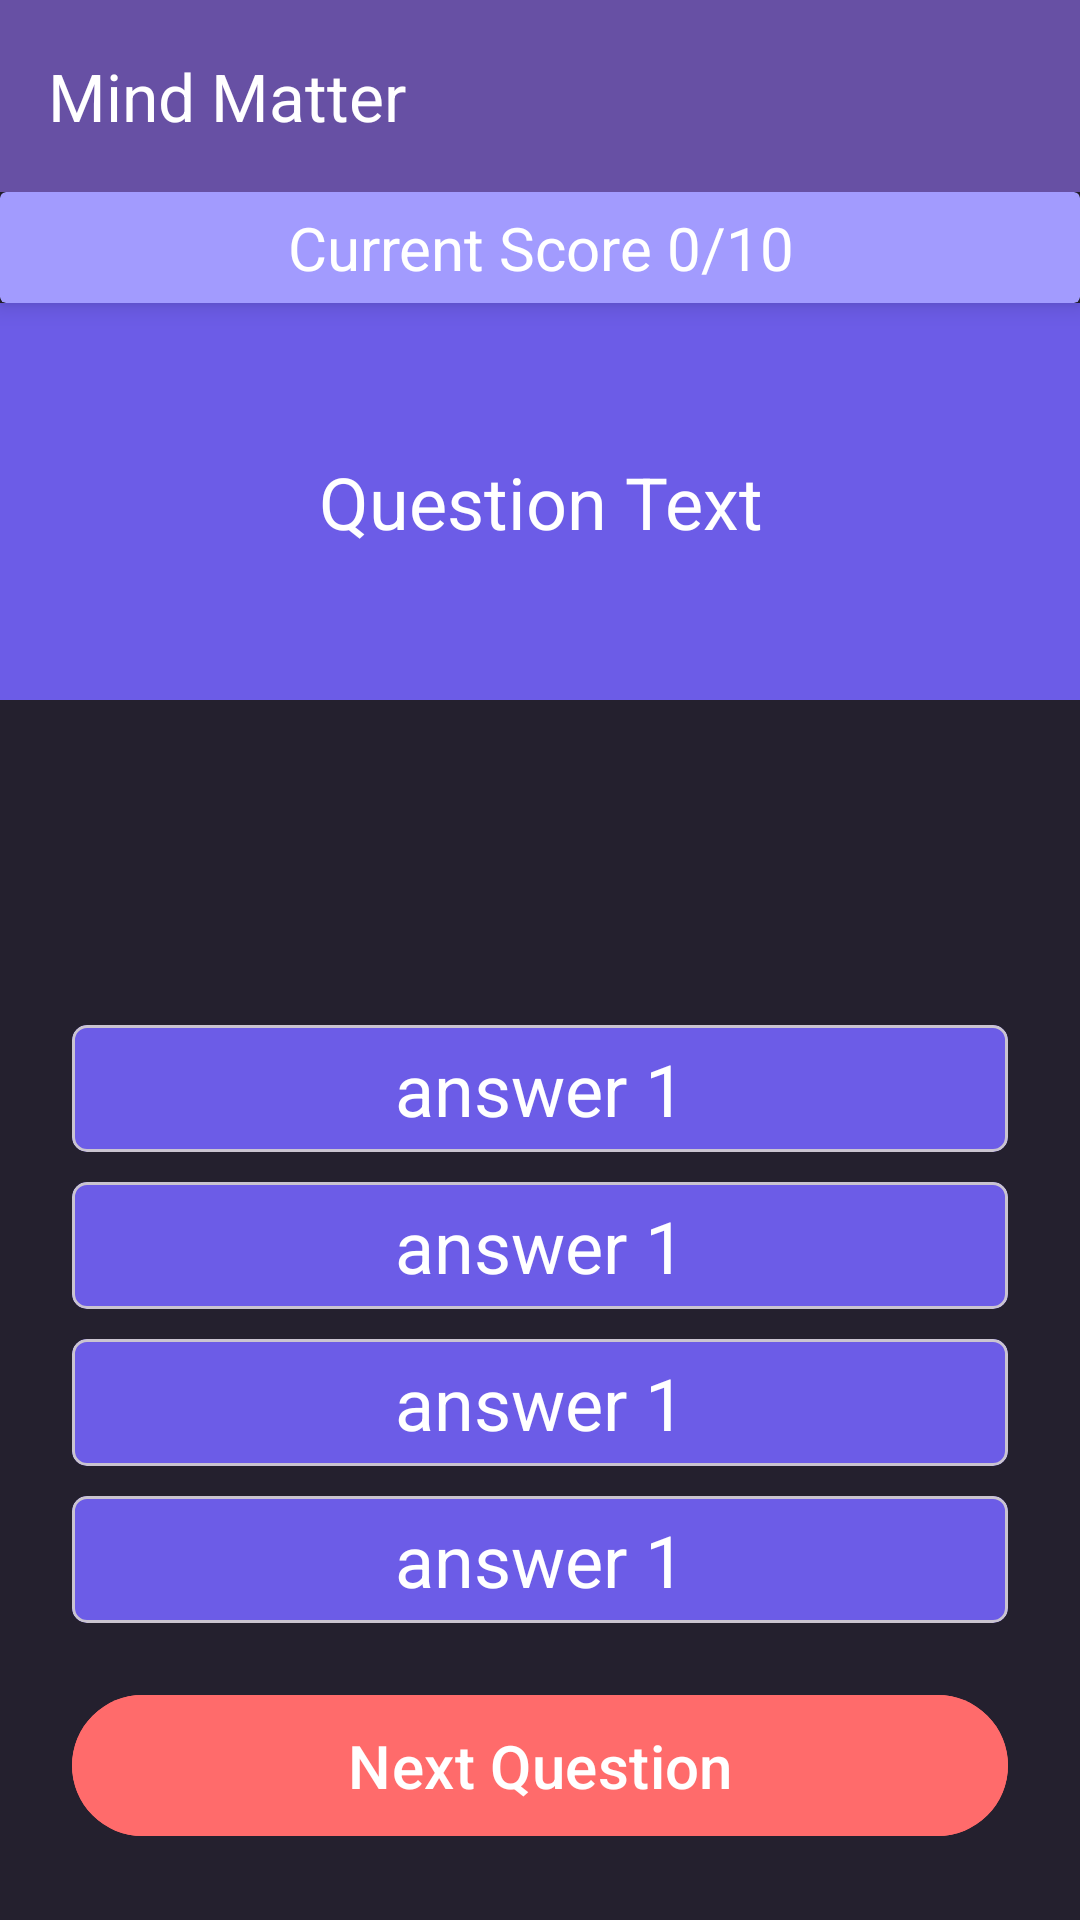

Layout XML and referenced resources for this Android screen:
<!-- AndroidManifest.xml: application theme Theme.MindMatter -->
<!-- res/layout/activity_question.xml -->
<?xml version="1.0" encoding="utf-8"?>
<androidx.constraintlayout.widget.ConstraintLayout xmlns:android="http://schemas.android.com/apk/res/android"
    xmlns:app="http://schemas.android.com/apk/res-auto"
    xmlns:tools="http://schemas.android.com/tools"
    android:layout_width="match_parent"
    android:layout_height="match_parent"
    tools:context=".QuestionActivity"
    android:background="#24202E">
    <com.google.android.material.appbar.AppBarLayout
        android:layout_width="0dp"
        android:layout_height="wrap_content"
        app:layout_constraintEnd_toEndOf="parent"
        app:layout_constraintStart_toStartOf="parent"
        android:background="#24202e"
        app:layout_constraintTop_toTopOf="parent">
        <androidx.appcompat.widget.Toolbar
            android:id="@+id/toolbar"
            android:layout_width="match_parent"
            android:layout_height="match_parent"
            android:background="?attr/colorPrimary"
            android:minHeight="?attr/actionBarSize"
            android:theme="?attr/actionBarTheme"
            app:title="@string/app_name"
            app:titleTextColor="@color/white"
            android:elevation="4dp"
            tools:layout_editor_absoluteX="0dp"
            tools:layout_editor_absoluteY="0dp" />
        <RelativeLayout
            android:layout_width="match_parent"
            android:layout_height="match_parent"
            android:layout_marginBottom="24dp"

            >
            <LinearLayout
                android:layout_width="match_parent"
                android:layout_height="wrap_content"
                android:orientation="vertical">
                <androidx.cardview.widget.CardView
                    android:layout_width="match_parent"
                    android:layout_height="wrap_content"
                    app:cardBackgroundColor="#a29bfe"
                    app:cardElevation="5dp">
                    <TextView
                        android:id="@+id/dspCurrentScore"
                        android:padding="5dp"
                        android:layout_width="match_parent"
                        android:layout_height="wrap_content"
                        android:text="Current Score 0/10"
                        android:textAlignment="center"
                        android:textColor="@color/white"
                        android:textSize="20dp"/>
                </androidx.cardview.widget.CardView>

                <TextView
                    android:id="@+id/questionText"
                    android:layout_width="match_parent"
                    android:layout_height="wrap_content"
                    android:paddingVertical="50dp"
                    android:paddingHorizontal="20dp"
                    android:background="#6C5CE7"
                    android:textAlignment="center"
                    android:textColor="@color/white"
                    android:text="Question Text"
                    android:textSize="24dp"/>

            </LinearLayout>

            <LinearLayout
                android:layout_width="match_parent"
                android:layout_alignParentBottom="true"
                android:paddingHorizontal="24dp"
                android:orientation="vertical"
                android:layout_height="wrap_content">
                <com.google.android.material.card.MaterialCardView
                    android:layout_width="match_parent"
                    android:layout_height="match_parent"
                    android:layout_marginTop="10dp"
                    app:cardBackgroundColor="#6C5CE7"
                    app:cardCornerRadius="5dp">
                    <TextView
                        android:layout_width="match_parent"
                        android:id="@+id/dsp_answer_one"
                        android:layout_height="wrap_content"
                        android:padding="5dp"
                        android:textColor="@color/white"
                        android:textSize="24dp"
                        android:textAlignment="center"
                        android:text="answer 1"/>
                </com.google.android.material.card.MaterialCardView>
                <com.google.android.material.card.MaterialCardView
                    android:layout_width="match_parent"
                    android:layout_height="match_parent"
                    android:layout_marginTop="10dp"
                    app:cardBackgroundColor="#6C5CE7"
                    app:cardCornerRadius="5dp">
                    <TextView
                        android:layout_width="match_parent"
                        android:id="@+id/dspAnswerTwo"
                        android:layout_height="wrap_content"
                        android:padding="5dp"
                        android:textColor="@color/white"
                        android:textSize="24dp"
                        android:textAlignment="center"
                        android:text="answer 1"/>
                </com.google.android.material.card.MaterialCardView>
                <com.google.android.material.card.MaterialCardView
                    android:layout_width="match_parent"
                    android:layout_height="match_parent"
                    android:layout_marginTop="10dp"
                    app:cardBackgroundColor="#6C5CE7"
                    app:cardCornerRadius="5dp">
                    <TextView
                        android:layout_width="match_parent"
                        android:layout_height="wrap_content"
                        android:padding="5dp"
                        android:id="@+id/dspAnswerThree"
                        android:textColor="@color/white"
                        android:textSize="24dp"
                        android:textAlignment="center"
                        android:text="answer 1"/>
                </com.google.android.material.card.MaterialCardView>
                <com.google.android.material.card.MaterialCardView
                    android:layout_width="match_parent"
                    android:layout_height="match_parent"
                    android:layout_marginTop="10dp"
                    app:cardBackgroundColor="#6C5CE7"
                    app:cardCornerRadius="5dp">
                    <TextView
                        android:layout_width="match_parent"
                        android:layout_height="wrap_content"
                        android:padding="5dp"
                        android:id="@+id/dspAnswerFour"
                        android:textColor="@color/white"
                        android:textSize="24dp"
                        android:textAlignment="center"
                        android:text="answer 1"/>
                </com.google.android.material.card.MaterialCardView>
                <com.google.android.material.button.MaterialButton
                    android:id="@+id/btn_next"
                    android:layout_width="match_parent"
                    android:layout_height="wrap_content"
                    android:text="Next Question"
                    android:padding="10dp"
                    android:textSize="20sp"
                    android:backgroundTint="@color/primary_light"
                    android:layout_marginTop="20dp"
                    />
            </LinearLayout>
        </RelativeLayout>





    </com.google.android.material.appbar.AppBarLayout>







</androidx.constraintlayout.widget.ConstraintLayout>
<!-- resources referenced by this layout -->
<resources>
  <color name="primary_light">#ff6b6b</color>
  <color name="white">#FFFFFFFF</color>
  <string name="app_name">Mind Matter</string>
  <style name="Theme.MindMatter" parent="Base.Theme.MindMatter" />
  <style name="Base.Theme.MindMatter" parent="Theme.Material3.DayNight.NoActionBar">
          
          
      </style>
</resources>
